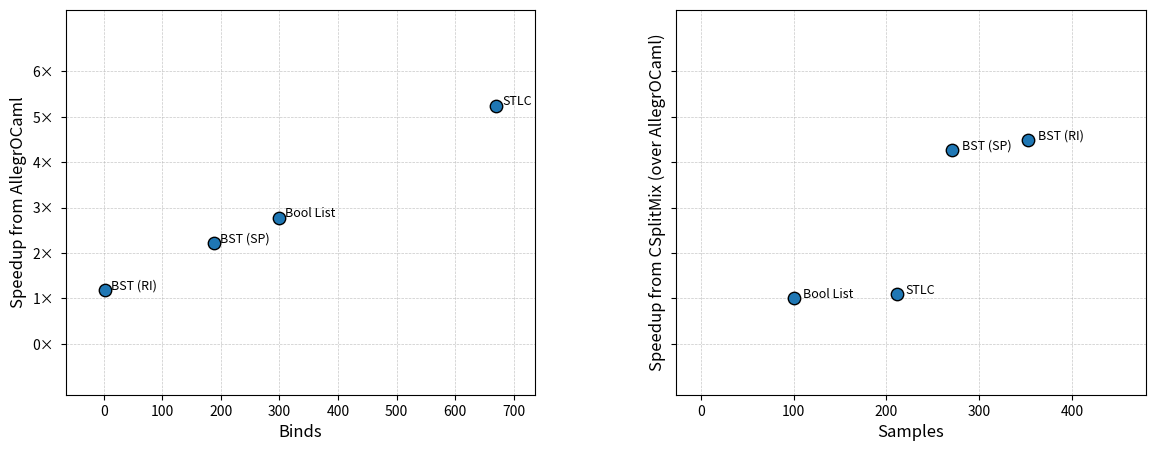

Write the Python code that produced this figure.
import matplotlib.pyplot as plt
import pandas as pd

data2 = {
    "Name": ["BST (RI)", "STLC", "Bool List", "BST (SP)"],
    "RandCalls": [353, 211, 100, 271],
    "Speedup": [4.4824, 1.0923, 1.000339, 4.2746]
}

df1 = pd.DataFrame(data2)

data1 = {
    "Name": ["BST (RI)", "STLC", "Bool List", "BST (SP)"],
    "Binds": [2, 670, 300, 188],
    "Speedup": [1.18, 5.24, 2.77, 2.22]
}
df2 = pd.DataFrame(data1)

fig, (ax1, ax2) = plt.subplots(1, 2, figsize=(12, 5), sharey=True, constrained_layout=False)

ax1.grid(True, linestyle='--', linewidth=0.5, alpha=0.7)
ax1.scatter(df2["Binds"], df2["Speedup"], s=80, color="#1f77b4", edgecolor="black", zorder=3)

for _, row in df2.iterrows():
    ax1.text(row["Binds"] + 10, row["Speedup"] + 0.1, row["Name"], fontsize=9, va='center')

ax1.set_xlabel("Binds", fontsize=12)
ax1.set_ylabel("Speedup from AllegrOCaml", fontsize=12)
ax1.yaxis.set_major_formatter(plt.FuncFormatter(lambda x, _: f"{x:.0f}×"))
ax1.margins(x=0.1, y=0.2)

ax2.grid(True, linestyle='--', linewidth=0.5, alpha=0.7)
ax2.scatter(df1["RandCalls"], df1["Speedup"], s=80, color="#1f77b4", edgecolor="black", zorder=3)

for _, row in df1.iterrows():
    ax2.text(row["RandCalls"] + 10, row["Speedup"] + 0.1, row["Name"], fontsize=9, va='center')

ax2.set_xlabel("Samples", fontsize=12)
ax2.set_ylabel("Speedup from CSplitMix (over AllegrOCaml)", fontsize=12)
ax2.yaxis.set_major_formatter(plt.FuncFormatter(lambda x, _: f"{x:.0f}×"))
ax2.margins(x=0.5, y=0.5)

ax1.set_yticks(range(0, 7))
ax2.set_yticks(range(0, 7))

for ax in (ax1, ax2):
    for label in ax.get_yticklabels():
        label.set_horizontalalignment('left')
        label.set_x(-0.05)

plt.subplots_adjust(left=0.08, right=0.98, wspace=0.3)

plt.show()
